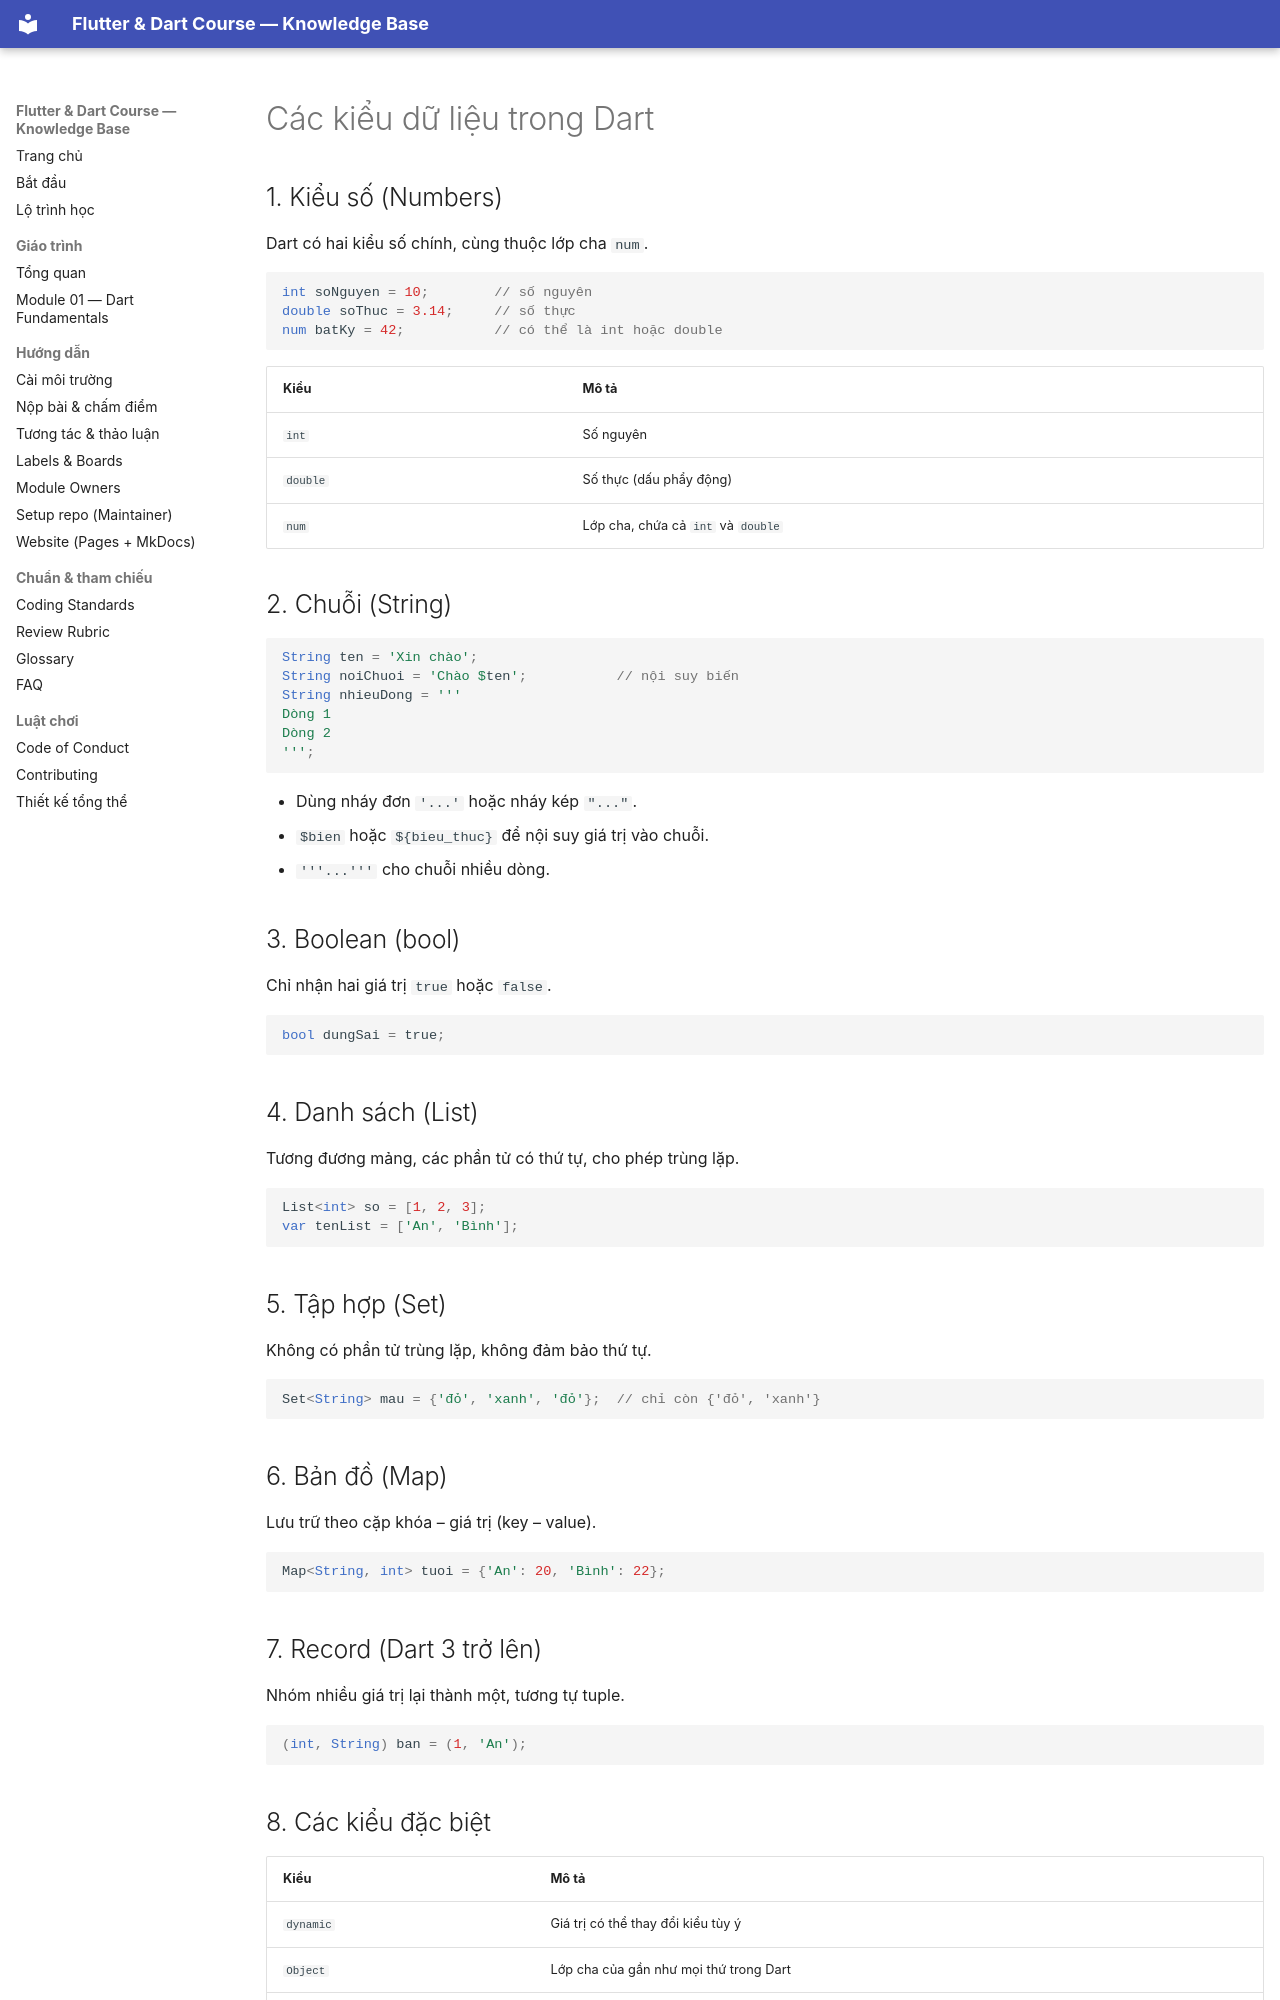

repository: phucnv8/Flutter-Learning · page: curriculum/dart/02_type.html · generator: mkdocs

# Các kiểu dữ liệu trong Dart

## 1. Kiểu số (Numbers)

Dart có hai kiểu số chính, cùng thuộc lớp cha `num`.

```dart
int soNguyen = 10;        // số nguyên
double soThuc = 3.14;     // số thực
num batKy = 42;           // có thể là int hoặc double
```

| Kiểu     | Mô tả                              |
| -------- | ---------------------------------- |
| `int`    | Số nguyên                          |
| `double` | Số thực (dấu phẩy động)            |
| `num`    | Lớp cha, chứa cả `int` và `double` |

## 2. Chuỗi (String)

```dart
String ten = 'Xin chào';
String noiChuoi = 'Chào $ten';           // nội suy biến
String nhieuDong = '''
Dòng 1
Dòng 2
''';
```

- Dùng nháy đơn `'...'` hoặc nháy kép `"..."`.
- `$bien` hoặc `${bieu_thuc}` để nội suy giá trị vào chuỗi.
- `'''...'''` cho chuỗi nhiều dòng.

## 3. Boolean (bool)

Chỉ nhận hai giá trị `true` hoặc `false`.

```dart
bool dungSai = true;
```

## 4. Danh sách (List)

Tương đương mảng, các phần tử có thứ tự, cho phép trùng lặp.

```dart
List<int> so = [1, 2, 3];
var tenList = ['An', 'Bình'];
```

## 5. Tập hợp (Set)

Không có phần tử trùng lặp, không đảm bảo thứ tự.

```dart
Set<String> mau = {'đỏ', 'xanh', 'đỏ'};  // chỉ còn {'đỏ', 'xanh'}
```

## 6. Bản đồ (Map)

Lưu trữ theo cặp khóa – giá trị (key – value).

```dart
Map<String, int> tuoi = {'An': 20, 'Bình': 22};
```

## 7. Record (Dart 3 trở lên)

Nhóm nhiều giá trị lại thành một, tương tự tuple.

```dart
(int, String) ban = (1, 'An');
```

## 8. Các kiểu đặc biệt

| Kiểu      | Mô tả                                  |
| --------- | -------------------------------------- |
| `dynamic` | Giá trị có thể thay đổi kiểu tùy ý     |
| `Object`  | Lớp cha của gần như mọi thứ trong Dart |
| `Null`    | Đại diện cho giá trị rỗng              |
| `Symbol`  | Ít dùng trong thực tế                  |
| `Runes`   | Dùng cho Unicode, ít gặp               |
